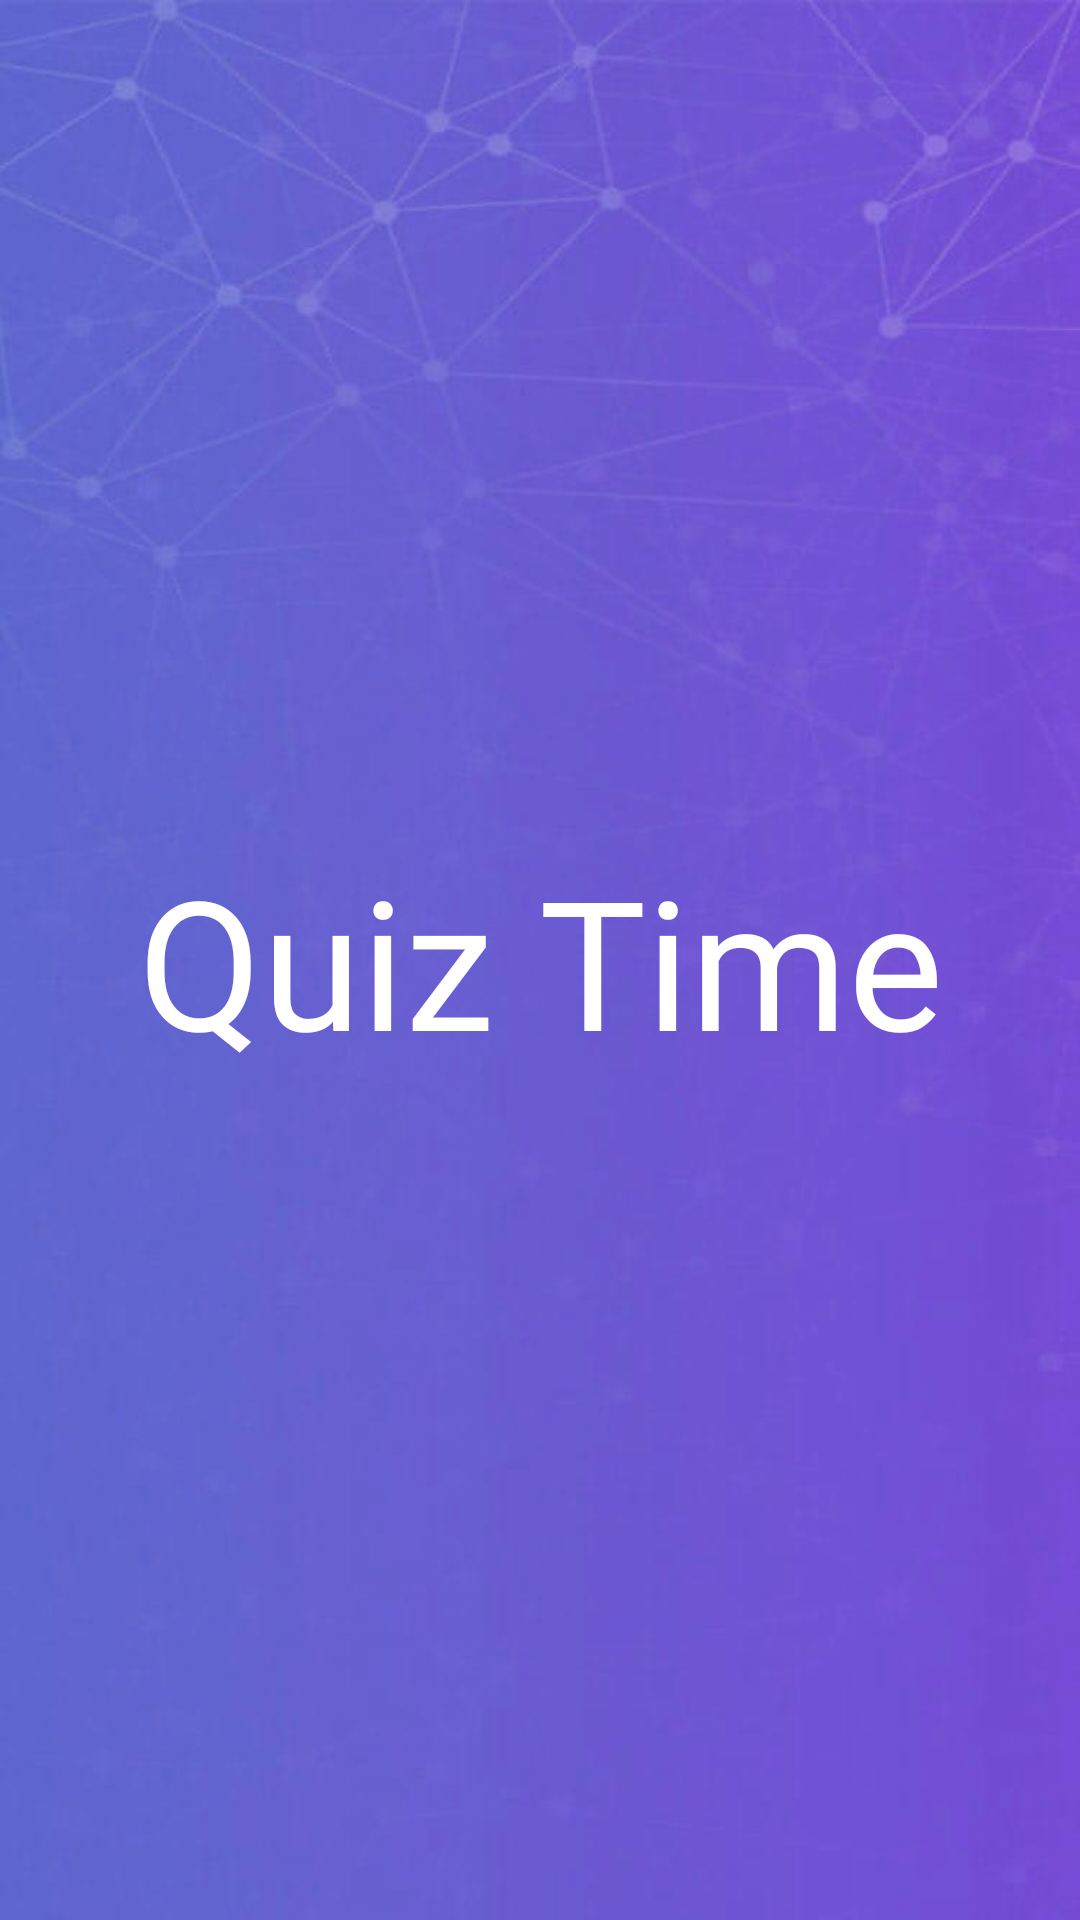

The Android layout XML behind this screen, and the referenced resources:
<!-- AndroidManifest.xml: application theme Theme.OfflineQuiz -->
<!-- res/layout/activity_splash.xml -->
<?xml version="1.0" encoding="utf-8"?>
<RelativeLayout xmlns:android="http://schemas.android.com/apk/res/android"
    xmlns:app="http://schemas.android.com/apk/res-auto"
    xmlns:tools="http://schemas.android.com/tools"
    android:layout_width="match_parent"
    android:orientation="vertical"
    android:gravity="center_horizontal|center_vertical"
    android:background="@drawable/back"
    android:layout_height="match_parent"
    tools:context=".SplashActivity">

    <TextView
        android:layout_width="match_parent"
        android:layout_height="wrap_content"
        android:fontFamily="@font/playball"
        android:gravity="center_horizontal"
        android:text="@string/quiz_time"
        android:textColor="@color/white"
        android:textSize="60sp" />




</RelativeLayout>
<!-- resources referenced by this layout -->
<resources>
  <color name="white">#FFFFFFFF</color>
  <!-- drawable back: png bitmap (drawable, 455604 bytes) -->
  <string name="quiz_time">Quiz Time</string>
  <style name="Theme.OfflineQuiz" parent="Theme.MaterialComponents.DayNight.NoActionBar">
          
          <item name="colorPrimary">#FFFFFF</item>
          <item name="colorPrimaryVariant">@color/purple_700</item>
          <item name="colorOnPrimary">@color/white</item>
          
          <item name="colorSecondary">@color/teal_200</item>
          <item name="colorSecondaryVariant">@color/teal_700</item>
          <item name="colorOnSecondary">@color/black</item>
          
          <item name="android:statusBarColor" tools:targetApi="l">?attr/colorPrimaryVariant</item>
          
      </style>
  <color name="purple_700">#FF3700B3</color>
  <color name="teal_200">#FF03DAC5</color>
  <color name="teal_700">#FF018786</color>
  <color name="black">#FF000000</color>
</resources>
